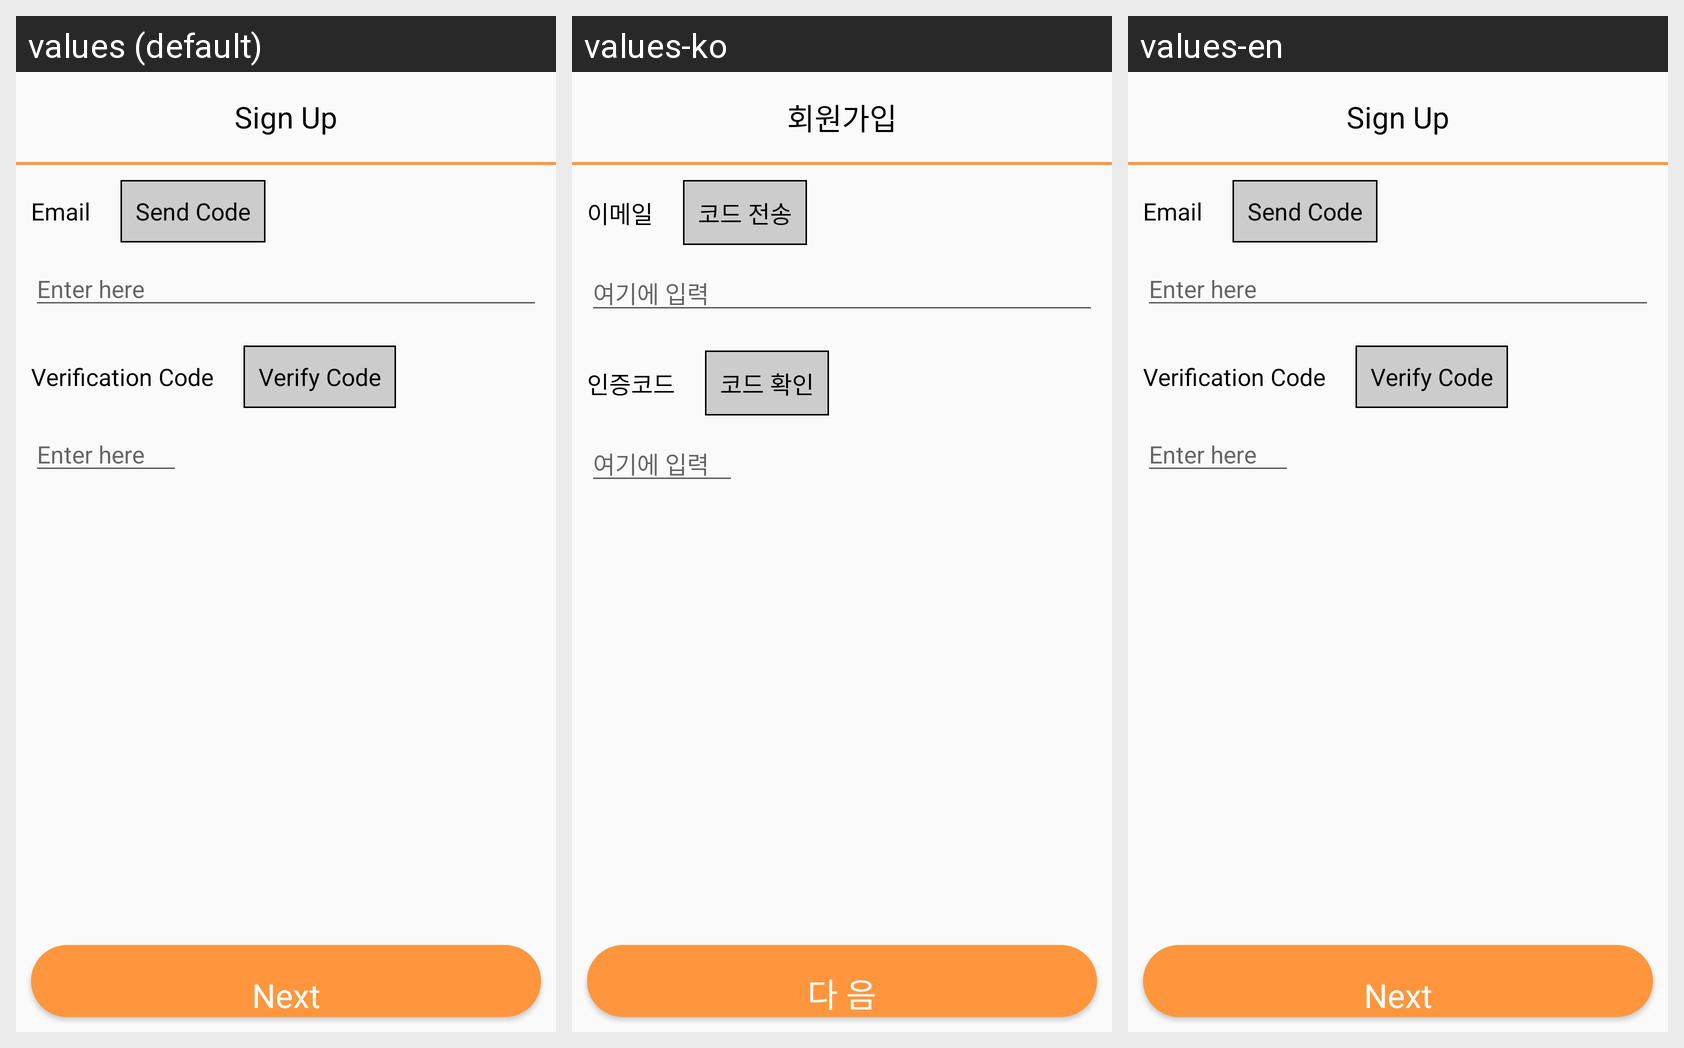

The Android screen above is rendered under several locales of the same app. Produce the string resources it draws, with the default and per-locale values.
Android screen res/layout/signup_process1.xml rendered under 3 locales, left to right: values (default), values-ko, values-en. Device: Nexus 5 (rendered at 1080×1920; each locale shown at half size, 540×960, under a caption strip naming it); theme Theme.ArtTree.
Strings drawn on this screen, with the default value and each locale's value (text and hints the layout hard-codes, and strings that could not be matched under every locale, appear in the picture but are not listed):

sign_up
  values: Sign Up
  values-ko: 회원가입
  values-en: Sign Up

email
  values: Email
  values-ko: 이메일
  values-en: Email

send_code
  values: Send Code
  values-ko: 코드 전송
  values-en: Send Code

enter_here
  values: Enter here
  values-ko: 여기에 입력
  values-en: Enter here

verification_code
  values: Verification Code
  values-ko: 인증코드
  values-en: Verification Code

verify_code
  values: Verify Code
  values-ko: 코드 확인
  values-en: Verify Code

next
  values: Next
  values-ko: 다 음
  values-en: Next
